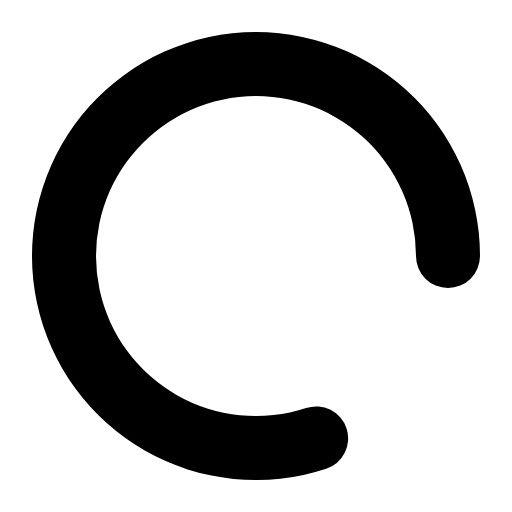
t = 0.00 s
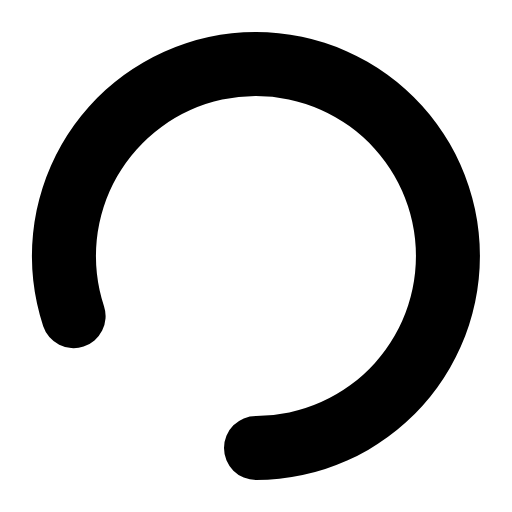
t = 0.35 s
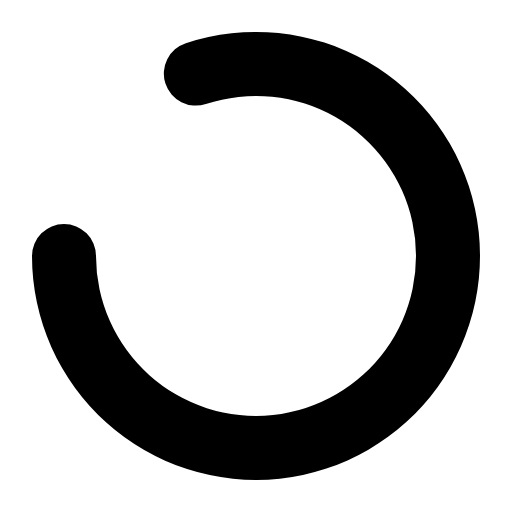
t = 0.70 s
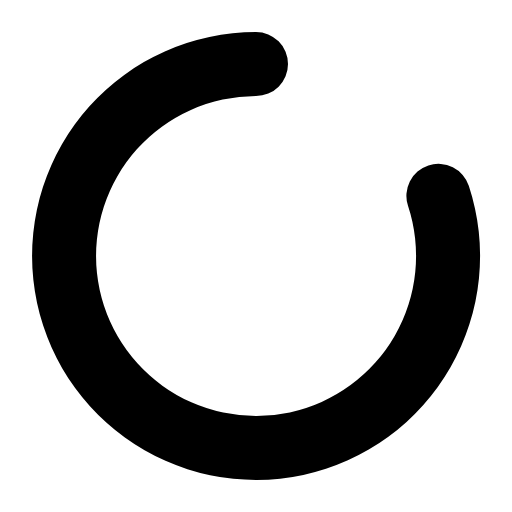
t = 1.05 s

The animated SVG that drew these frames (rendered in a browser with its animation timeline set to each time). Animation: 1 SMIL element (animateTransform=1); one cycle of 1.40 s, repeats indefinitely.

<svg xmlns="http://www.w3.org/2000/svg" width="16" height="16" viewBox="0 0 16 16">
    <path fill="currentColor" fill-rule="nonzero" d="M15 8a7 7 0 1 0-4.807 6.65 1 1 0 0 0-.626-1.9A5 5 0 1 1 13 8a1 1 0 0 0 2 0z">
        <animateTransform attributeType="xml"
          attributeName="transform"
          type="rotate"
          from="0 8 8"
          to="360 8 8"
          dur="1.4s"
          repeatCount="indefinite"
        />
    </path>
</svg>
